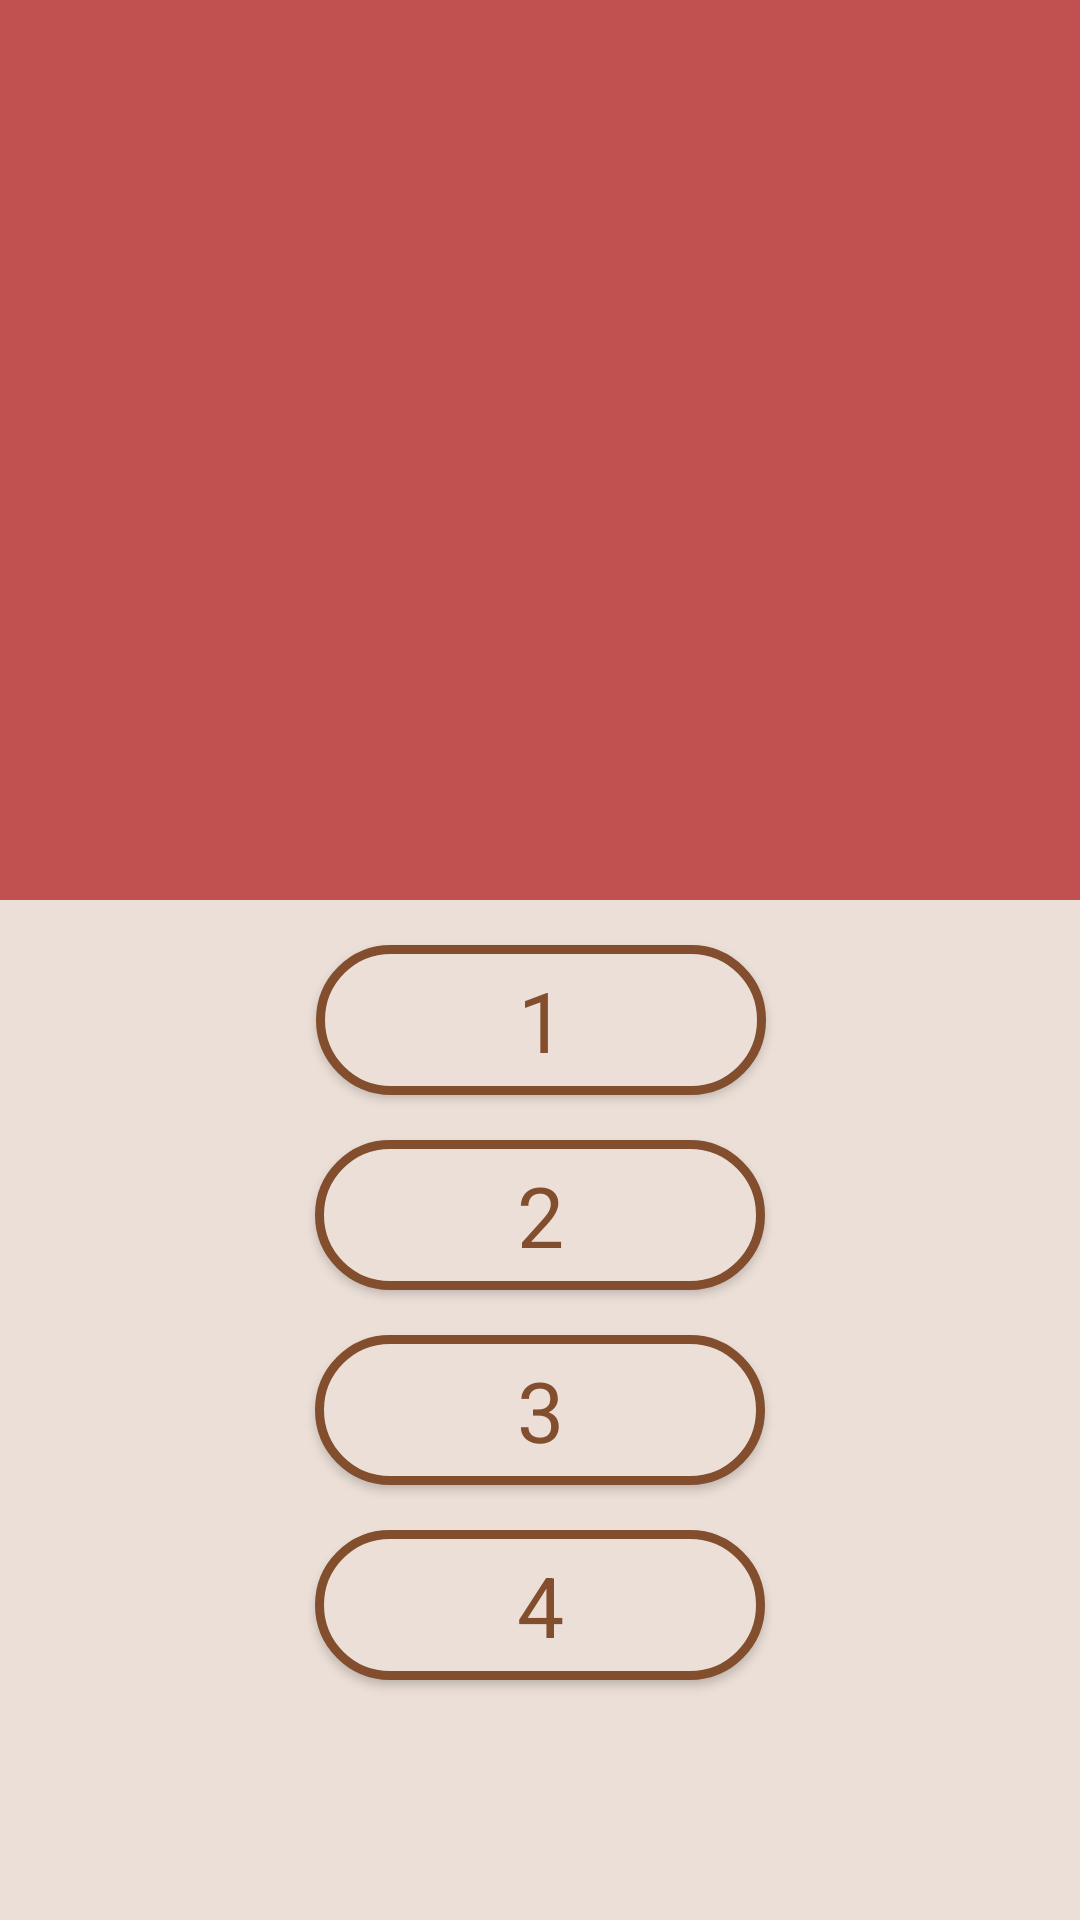

Layout XML and referenced resources for this Android screen:
<!-- AndroidManifest.xml: application theme Theme.Application -->
<!-- res/layout/practice_element.xml -->
<?xml version="1.0" encoding="utf-8"?>
<androidx.constraintlayout.widget.ConstraintLayout xmlns:android="http://schemas.android.com/apk/res/android"
    xmlns:app="http://schemas.android.com/apk/res-auto"
    xmlns:tools="http://schemas.android.com/tools"
    android:layout_width="match_parent"
    android:layout_height="match_parent"
    android:background="@color/main_color">


    <TextView
        android:id="@+id/task"
        android:layout_width="match_parent"
        android:layout_height="300dp"
        android:background="@color/third_color"
        android:gravity="center"
        android:textColor="@color/main_color"
        app:layout_constraintEnd_toEndOf="parent"
        app:layout_constraintStart_toStartOf="parent"
        app:layout_constraintTop_toTopOf="parent" />

    <Button
        android:id="@+id/first"
        android:layout_width="150dp"
        android:layout_height="50dp"
        android:layout_marginTop="15dp"
        android:background="@drawable/button_border"
        android:text="1"
        app:layout_constraintEnd_toEndOf="parent"
        app:layout_constraintHorizontal_bias="0.501"
        app:layout_constraintStart_toStartOf="parent"
        app:layout_constraintTop_toBottomOf="@+id/task" />

    <Button
        android:id="@+id/second"
        android:layout_width="150dp"
        android:layout_height="50dp"
        android:layout_marginTop="15dp"
        android:background="@drawable/button_border"
        android:text="2"
        app:layout_constraintEnd_toEndOf="parent"
        app:layout_constraintHorizontal_bias="0.5"
        app:layout_constraintStart_toStartOf="parent"
        app:layout_constraintTop_toBottomOf="@+id/first" />

    <Button
        android:id="@+id/third"
        android:layout_width="150dp"
        android:layout_height="50dp"
        android:layout_marginTop="15dp"
        android:background="@drawable/button_border"
        android:text="3"
        app:layout_constraintEnd_toEndOf="parent"
        app:layout_constraintHorizontal_bias="0.5"
        app:layout_constraintStart_toStartOf="parent"
        app:layout_constraintTop_toBottomOf="@+id/second" />

    <Button
        android:id="@+id/fourth"
        android:layout_width="150dp"
        android:layout_height="50dp"
        android:layout_marginTop="15dp"
        android:background="@drawable/button_border"
        android:text="4"
        app:layout_constraintEnd_toEndOf="parent"
        app:layout_constraintHorizontal_bias="0.5"
        app:layout_constraintStart_toStartOf="parent"
        app:layout_constraintTop_toBottomOf="@+id/third" />

    <TextView
        android:id="@+id/right"
        android:layout_width="100dp"
        android:layout_height="60dp"
        android:gravity="center"
        android:textSize="19dp"
        app:layout_constraintBottom_toBottomOf="parent"
        app:layout_constraintEnd_toEndOf="parent"
        app:layout_constraintHorizontal_bias="0.5"
        app:layout_constraintStart_toStartOf="parent"
        app:layout_constraintTop_toBottomOf="@+id/fourth"
        app:layout_constraintVertical_bias="0.41" />

    <TextView
        android:id="@+id/questions"
        android:layout_width="160dp"
        android:layout_height="30dp"
        android:gravity="center"
        android:textColor="@color/main_color"
        app:layout_constraintBottom_toBottomOf="@+id/task"
        app:layout_constraintEnd_toEndOf="parent"
        app:layout_constraintHorizontal_bias="0.5"
        app:layout_constraintStart_toStartOf="parent"
        app:layout_constraintTop_toTopOf="@+id/task"
        app:layout_constraintVertical_bias="0.1" />

</androidx.constraintlayout.widget.ConstraintLayout>
<!-- resources referenced by this layout -->
<resources>
  <color name="main_color">#ebdfd7</color>
  <color name="third_color">#c15151</color>
  <!-- drawable button_border (drawable) -->
  <shape xmlns:android="http://schemas.android.com/apk/res/android"
      android:shape="rectangle">
      <stroke
          android:width="3dp"
          android:color="@color/second_color"
          >
      </stroke>
  
      <solid
          android:color="@color/main_color">
      </solid>
  
      <corners
          android:radius="55dp"
          >
      </corners>
  </shape>
  <style name="Theme.Application" parent="Theme.AppCompat.Light.NoActionBar">
          <item name="colorPrimary">@color/main_color</item>
          <item name="backgroundColor">@color/main_color</item>
          <item name="colorPrimaryVariant">@color/third_color</item>
          <item name="android:textColor">@color/second_color</item>
          <item name="android:textSize">28sp</item>
          <item name="fontFamily">@font/gilroy_black</item>
      </style>
  <color name="second_color">#824e2e</color>
</resources>
